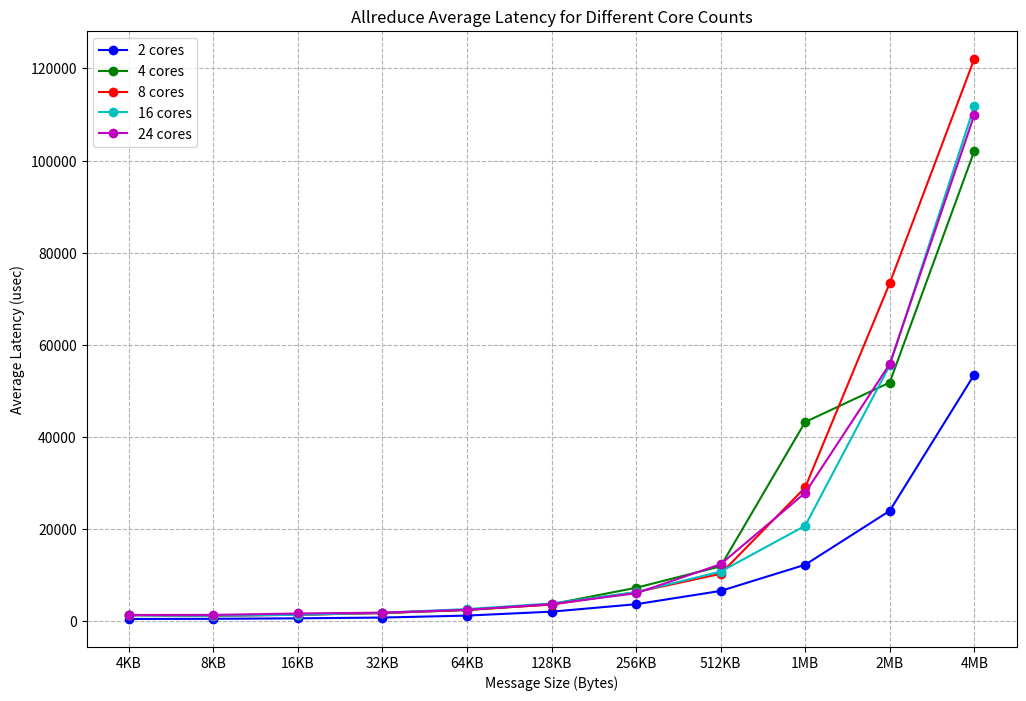

Here is the Python script that generated this plot:
import matplotlib.pyplot as plt

# Data for 2 processes
t_avg_2 = [0.50, 79.41, 73.86, 165.40, 169.09, 175.60, 169.83, 186.80, 318.72, 355.62, 
           580.20, 540.88, 577.59, 681.77, 848.31, 1274.95, 2128.30, 3743.13, 6628.15, 
           12306.32, 24005.27, 53562.66]

# Data for 4 processes
t_avg_4 = [1.12, 229.39, 230.38, 452.24, 454.58, 444.72, 454.01, 463.18, 690.21, 956.10, 
           1175.17, 1373.82, 1261.20, 1482.18, 1835.84, 2466.80, 3749.87, 7309.19, 11968.28, 
           43281.51, 51849.59, 102066.71]

# Data for 8 processes
t_avg_8 = [0.86, 242.29, 248.02, 478.92, 481.18, 460.36, 470.52, 466.96, 713.56, 962.63, 
           1185.89, 1370.75, 1252.93, 1442.43, 1824.42, 2534.52, 3649.41, 6359.58, 10338.33, 
           29072.68, 73410.19, 122067.49]

# Data for 16 processes
t_avg_16 = [0.60, 240.23, 237.13, 478.92, 481.18, 494.99, 473.99, 490.91, 713.56, 962.63, 
            1175.75, 1336.08, 1252.93, 1442.43, 1883.87, 2690.24, 3897.30, 6359.58, 10817.75, 
            20759.50, 55562.51, 111791.48]


# Data extraction for 24 processes
t_avg_24 = [0.54, 310.04, 258.10, 501.10, 512.81, 525.32, 492.82, 524.78, 751.72, 1000.40, 
            1333.19, 1410.83, 1427.04, 1730.96, 1914.52, 2534.52, 3771.23, 6125.61, 12419.53, 
            27904.06, 55847.31, 109895.94]

# Data organization
data = {
    "bytes": [0, 4, 8, 16, 32, 64, 128, 256, 512, 1024, 2048, 4096, 8192, 16384, 32768, 65536, 131072, 262144, 524288, 1048576, 2097152, 4194304],
    "2": t_avg_2,
    "4": t_avg_4,
    "8": t_avg_8,
    "16": t_avg_16,
    "24": t_avg_24
}

# List of processes (core counts)
processes = [2, 4, 8, 16, 24]

# Extracting the relevant data range (from 4KB to 4MB)
start_idx = data["bytes"].index(4096)  # 4KB
end_idx = data["bytes"].index(4194304) + 1  # 4MB

# Relevant message sizes
message_sizes = data["bytes"][start_idx:end_idx]

# Using a distinguishable color palette
colors = ['b', 'g', 'r', 'c', 'm', 'y']

# Plotting
fig, ax = plt.subplots(figsize=(12, 8))

for i, core_count in enumerate(processes):
    latencies = data[str(core_count)][start_idx:end_idx]
    ax.plot(message_sizes, latencies, marker='o', linestyle='-', label=f"{core_count} cores", color=colors[i])

ax.set_xscale("log", base=2)
ax.set_xticks(message_sizes)
ax.set_xticklabels([f"{size // 1024}KB" if size < 1048576 else f"{size // (1024*1024)}MB" for size in message_sizes])
ax.set_xlabel("Message Size (Bytes)")
ax.set_ylabel("Average Latency (usec)")
ax.set_title("Allreduce Average Latency for Different Core Counts")
ax.legend(loc='upper left')
ax.grid(True, which="both", ls="--", c='0.7')

plt.show()
fig.savefig("./plot.png")